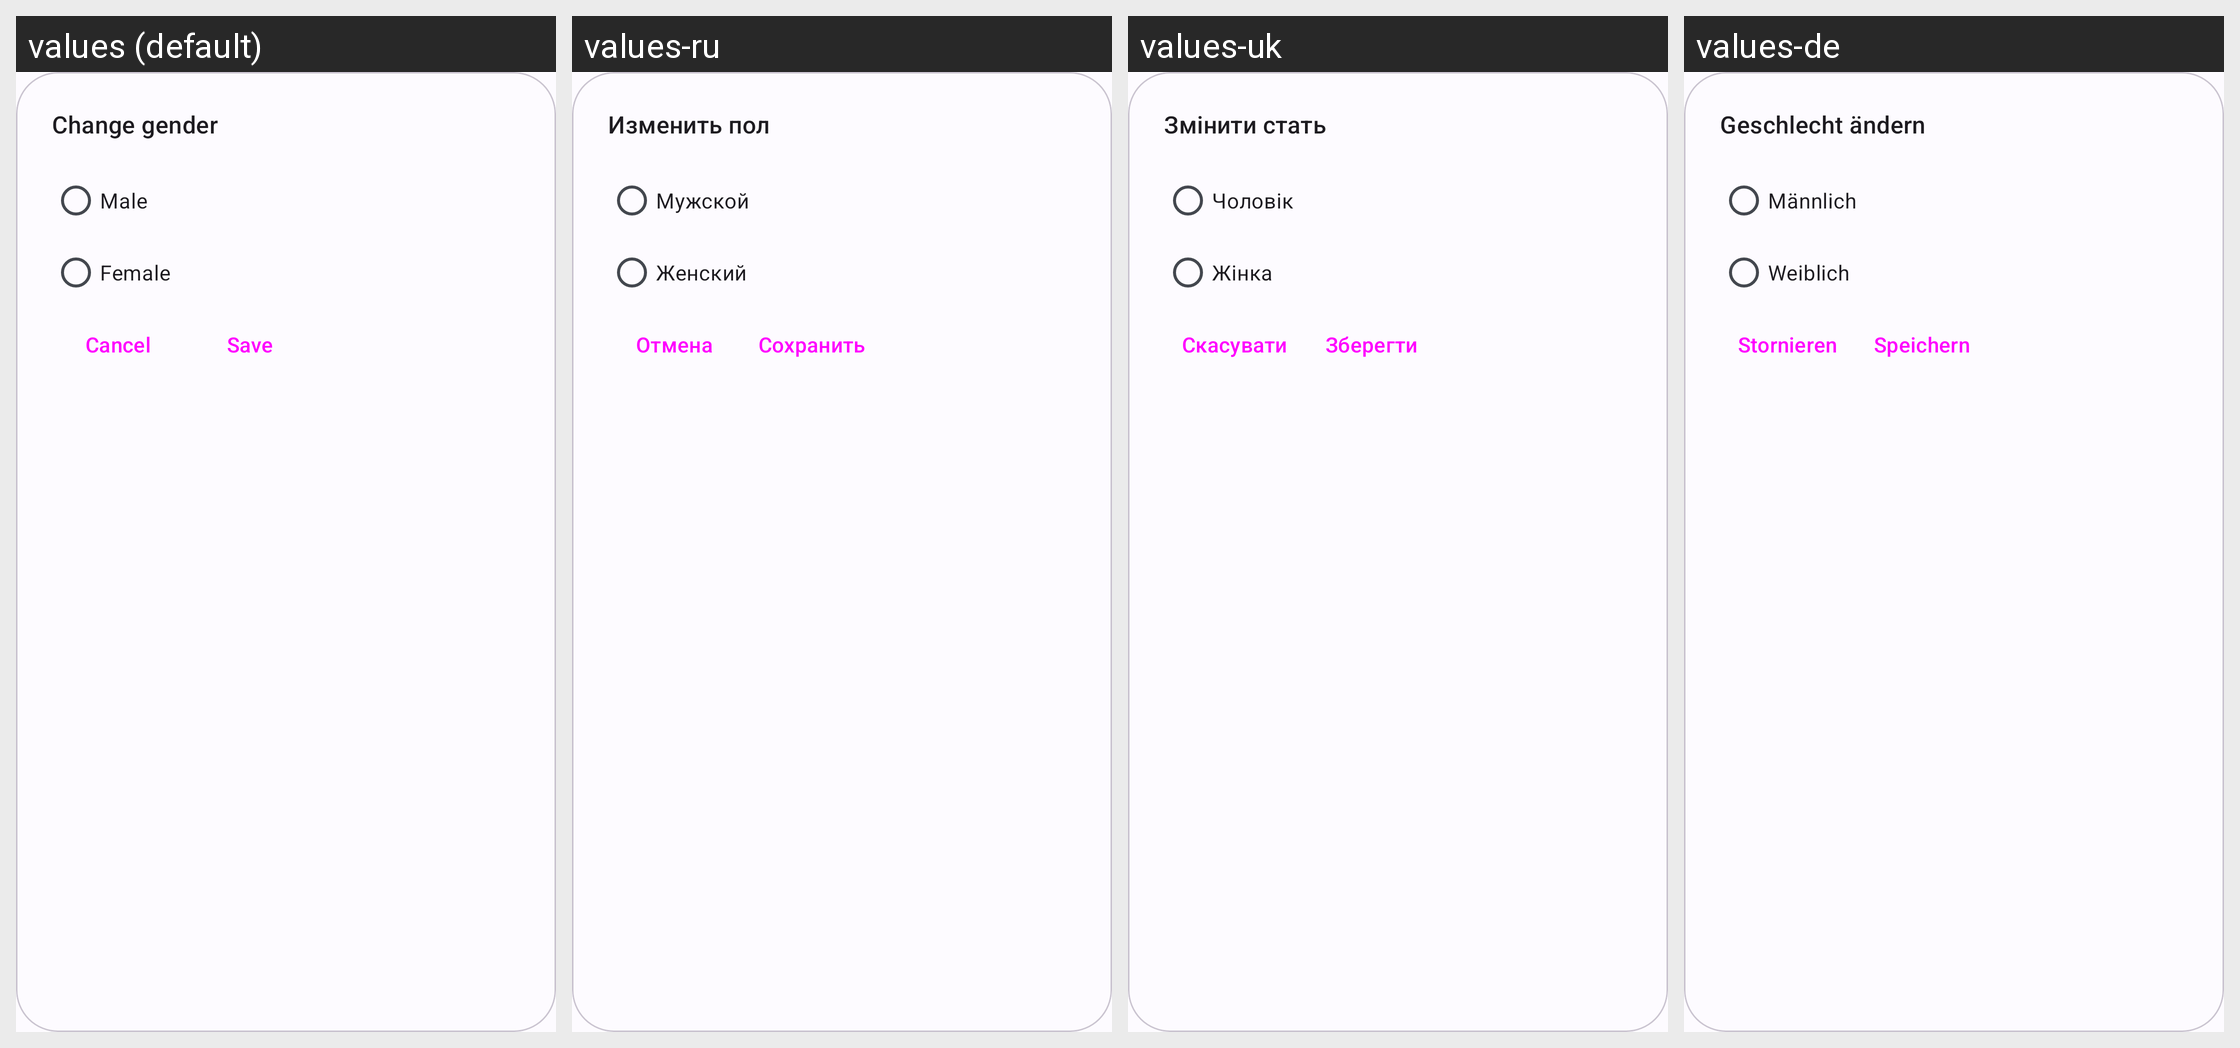

The same Android screen rendered under several of its app's locales, left to right. List the strings drawn on it with the default value and each locale's translation.
Android screen res/layout/gender_dialog_fragment.xml rendered under 4 locales, left to right: values (default), values-ru, values-uk, values-de. Device: Nexus 5 (rendered at 1080×1920; each locale shown at half size, 540×960, under a caption strip naming it); theme Theme.WaterReminder.
Other locales in the repository, not shown: values-es, values-fr, values-pl.
Strings drawn on this screen, with the default value and each locale's value (text and hints the layout hard-codes, and strings that could not be matched under every locale, appear in the picture but are not listed):

change_gender_title
  values: Change gender
  values-ru: Изменить пол
  values-uk: Змінити стать
  values-de: Geschlecht ändern

male_text
  values: Male
  values-ru: Мужской
  values-uk: Чоловік
  values-de: Männlich

female_text
  values: Female
  values-ru: Женский
  values-uk: Жінка
  values-de: Weiblich

dialog_save_btn
  values: Save
  values-ru: Сохранить
  values-uk: Зберегти
  values-de: Speichern

dialog_cancel_btn
  values: Cancel
  values-ru: Отмена
  values-uk: Скасувати
  values-de: Stornieren
